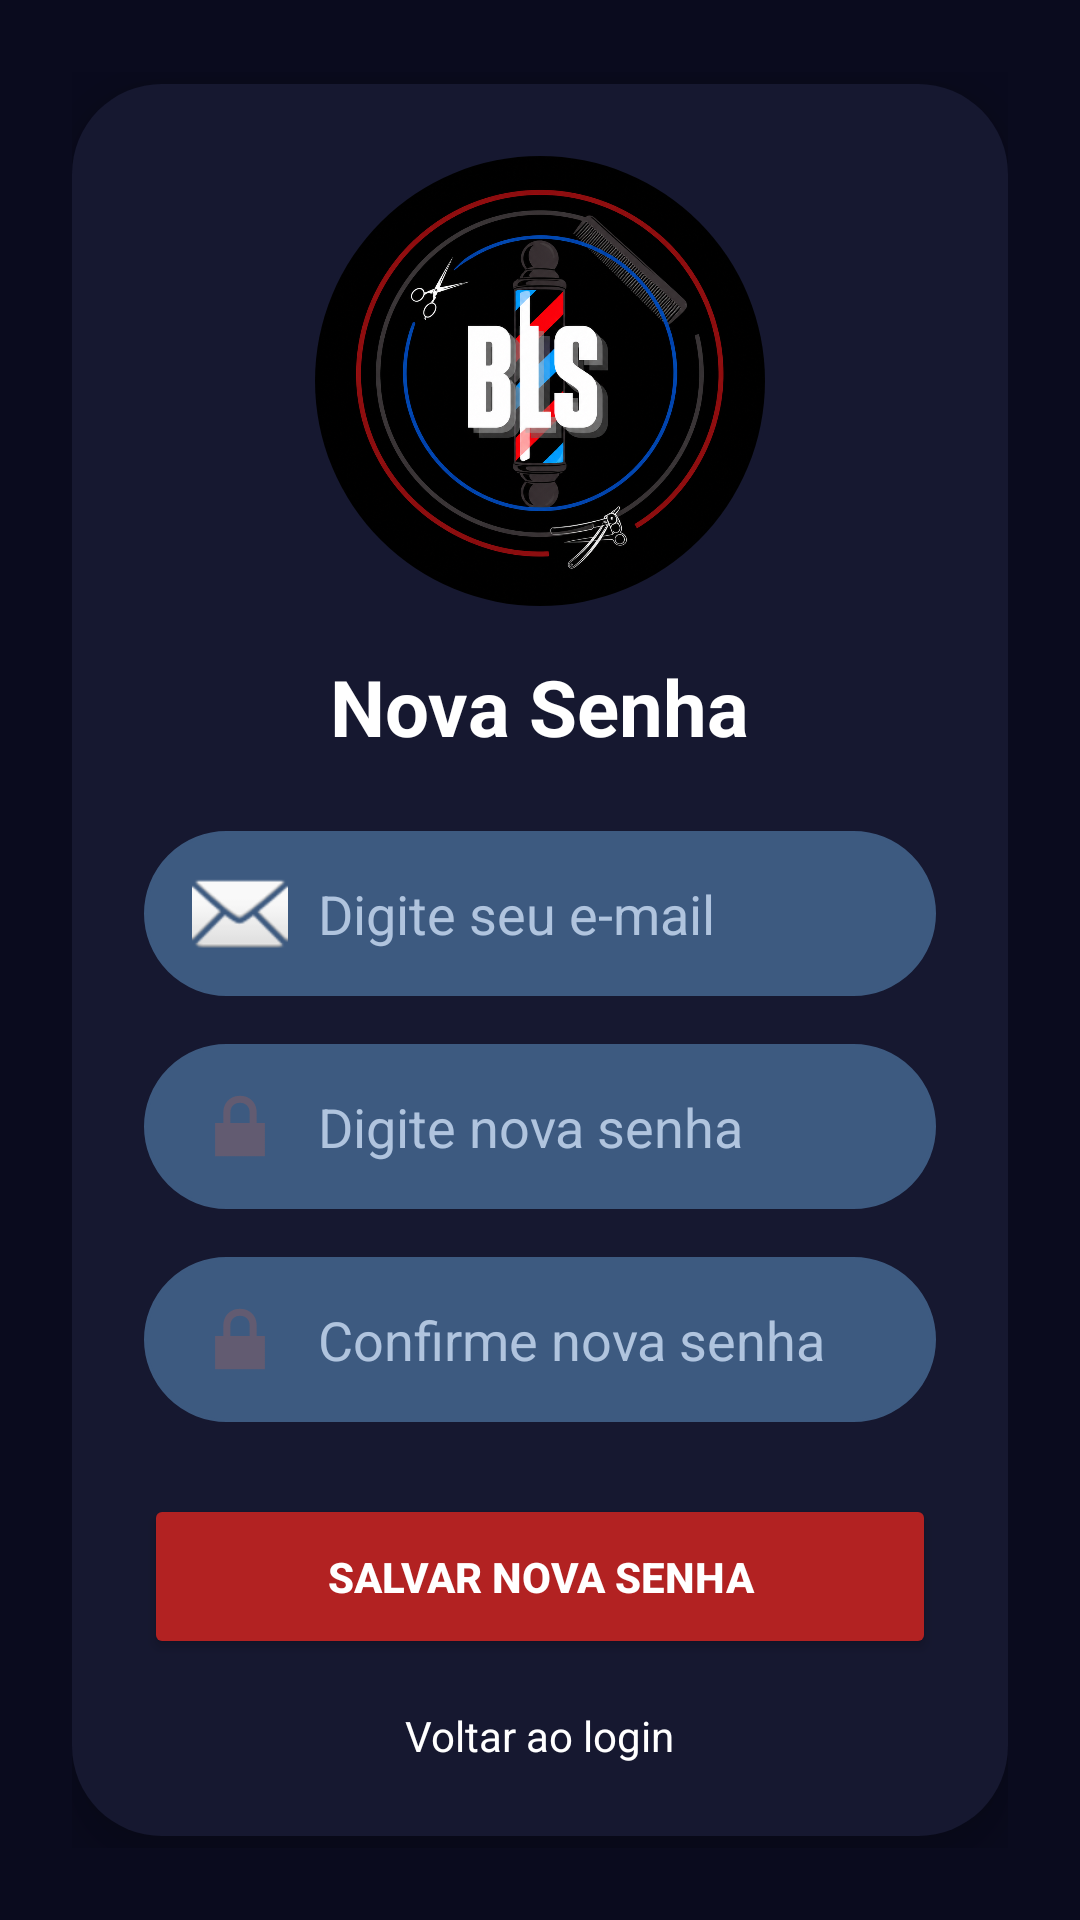

Here is an Android app screen rendered from its layout file. Give the layout XML and the strings, colors and styles it references.
<!-- AndroidManifest.xml: application theme Theme.Lsbarver -->
<!-- res/layout/activity_esqueceu_senha.xml -->
<?xml version="1.0" encoding="utf-8"?>
<LinearLayout
    xmlns:android="http://schemas.android.com/apk/res/android"
    android:id="@+id/ll_container_nova_senha"
    android:layout_width="match_parent"
    android:layout_height="match_parent"
    android:orientation="vertical"
    android:background="#0A0B1E"
    android:gravity="center"
    android:padding="24dp">

    <LinearLayout
        android:id="@+id/ll_card_nova_senha"
        android:layout_width="match_parent"
        android:layout_height="wrap_content"
        android:orientation="vertical"
        android:background="@drawable/recipeinte"
        android:backgroundTint="#161830"
        android:padding="24dp"
        android:gravity="center"
        android:elevation="8dp">

        <ImageView
            android:id="@+id/iv_logo_nova_senha"
            android:layout_width="150dp"
            android:layout_height="150dp"
            android:src="@drawable/logo_ls"
            android:scaleType="centerCrop"
            android:clipToOutline="true"
            android:background="@drawable/circle_shape"
            android:layout_marginBottom="16dp"/>

        <TextView
            android:id="@+id/tv_titulo_nova_senha"
            android:layout_width="wrap_content"
            android:layout_height="wrap_content"
            android:text="Nova Senha"
            android:textSize="26sp"
            android:textStyle="bold"
            android:textColor="#FFFFFF"
            android:layout_marginBottom="24dp"/>

        <EditText
            android:id="@+id/et_email"
            android:layout_width="match_parent"
            android:layout_height="55dp"
            android:hint="Digite seu e-mail"
            android:textColorHint="#B0C4DE"
            android:inputType="textEmailAddress"
            android:background="@drawable/arredondamento"
            android:backgroundTint="#3D5A80"
            android:textColor="#FFFFFF"
            android:paddingStart="16dp"
            android:drawableStart="@android:drawable/ic_dialog_email"
            android:drawablePadding="10dp"
            android:layout_marginBottom="16dp"/>

        <EditText
            android:id="@+id/et_nova_senha"
            android:layout_width="match_parent"
            android:layout_height="55dp"
            android:hint="Digite nova senha"
            android:textColorHint="#B0C4DE"
            android:inputType="textPassword"
            android:background="@drawable/arredondamento"
            android:backgroundTint="#3D5A80"
            android:textColor="#FFFFFF"
            android:paddingStart="16dp"
            android:drawableStart="@android:drawable/ic_lock_lock"
            android:drawablePadding="10dp"
            android:layout_marginBottom="16dp"/>

        <EditText
            android:id="@+id/et_confirmar_senha"
            android:layout_width="match_parent"
            android:layout_height="55dp"
            android:hint="Confirme nova senha"
            android:textColorHint="#B0C4DE"
            android:inputType="textPassword"
            android:background="@drawable/arredondamento"
            android:backgroundTint="#3D5A80"
            android:textColor="#FFFFFF"
            android:paddingStart="16dp"
            android:drawableStart="@android:drawable/ic_lock_lock"
            android:drawablePadding="10dp"
            android:layout_marginBottom="24dp"/>

        <Button
            android:id="@+id/btn_salvar_nova_senha"
            android:layout_width="match_parent"
            android:layout_height="55dp"
            android:text="Salvar nova senha"
            android:textColor="#FFFFFF"
            android:textStyle="bold"
            android:backgroundTint="#B22222"
            android:layout_marginBottom="16dp"/>

        <TextView
            android:id="@+id/tv_voltar_login"
            android:layout_width="wrap_content"
            android:layout_height="wrap_content"
            android:text="Voltar ao login"
            android:textColor="#FFFFFF"/>

    </LinearLayout>

</LinearLayout>
<!-- resources referenced by this layout -->
<resources>
  <!-- drawable arredondamento (drawable) -->
  <?xml version="1.0" encoding="utf-8"?>
  <shape xmlns:android="http://schemas.android.com/apk/res/android"
      android:shape="rectangle">
  
      <solid android:color="@color/white"></solid>
      <corners android:radius="30dp"/>
      <stroke android:color="@color/black" android:width="1dp"/>
  
  
  </shape>
  <!-- drawable circle_shape (drawable) -->
  <?xml version="1.0" encoding="utf-8"?>
  <shape xmlns:android="http://schemas.android.com/apk/res/android">
  
      <solid android:color="@android:color/transparent"/>
      <corners android:radius="1000dp"/>
  
  </shape>
  <!-- drawable logo_ls: png bitmap (drawable, 814509 bytes) -->
  <!-- drawable recipeinte (drawable) -->
  <?xml version="1.0" encoding="utf-8"?>
  <shape xmlns:android="http://schemas.android.com/apk/res/android"
  
      android:shape="rectangle"
      android:layout_width="match_parent"
      android:layout_marginHorizontal="16dp">
  
      <solid android:color="@color/white"></solid>
      <corners android:radius="30dp"/>
  
  
  </shape>
  <style name="Theme.Lsbarver" parent="Base.Theme.Lsbarver" />
  <style name="Base.Theme.Lsbarver" parent="Theme.Material3.DayNight.NoActionBar">
          
          
      </style>
  <!-- not gathered from this repository: default colours our renderer supplied (Android Studio template values) -->
  <color name="black">#FF000000</color>
  <color name="white">#FFFFFFFF</color>
</resources>
